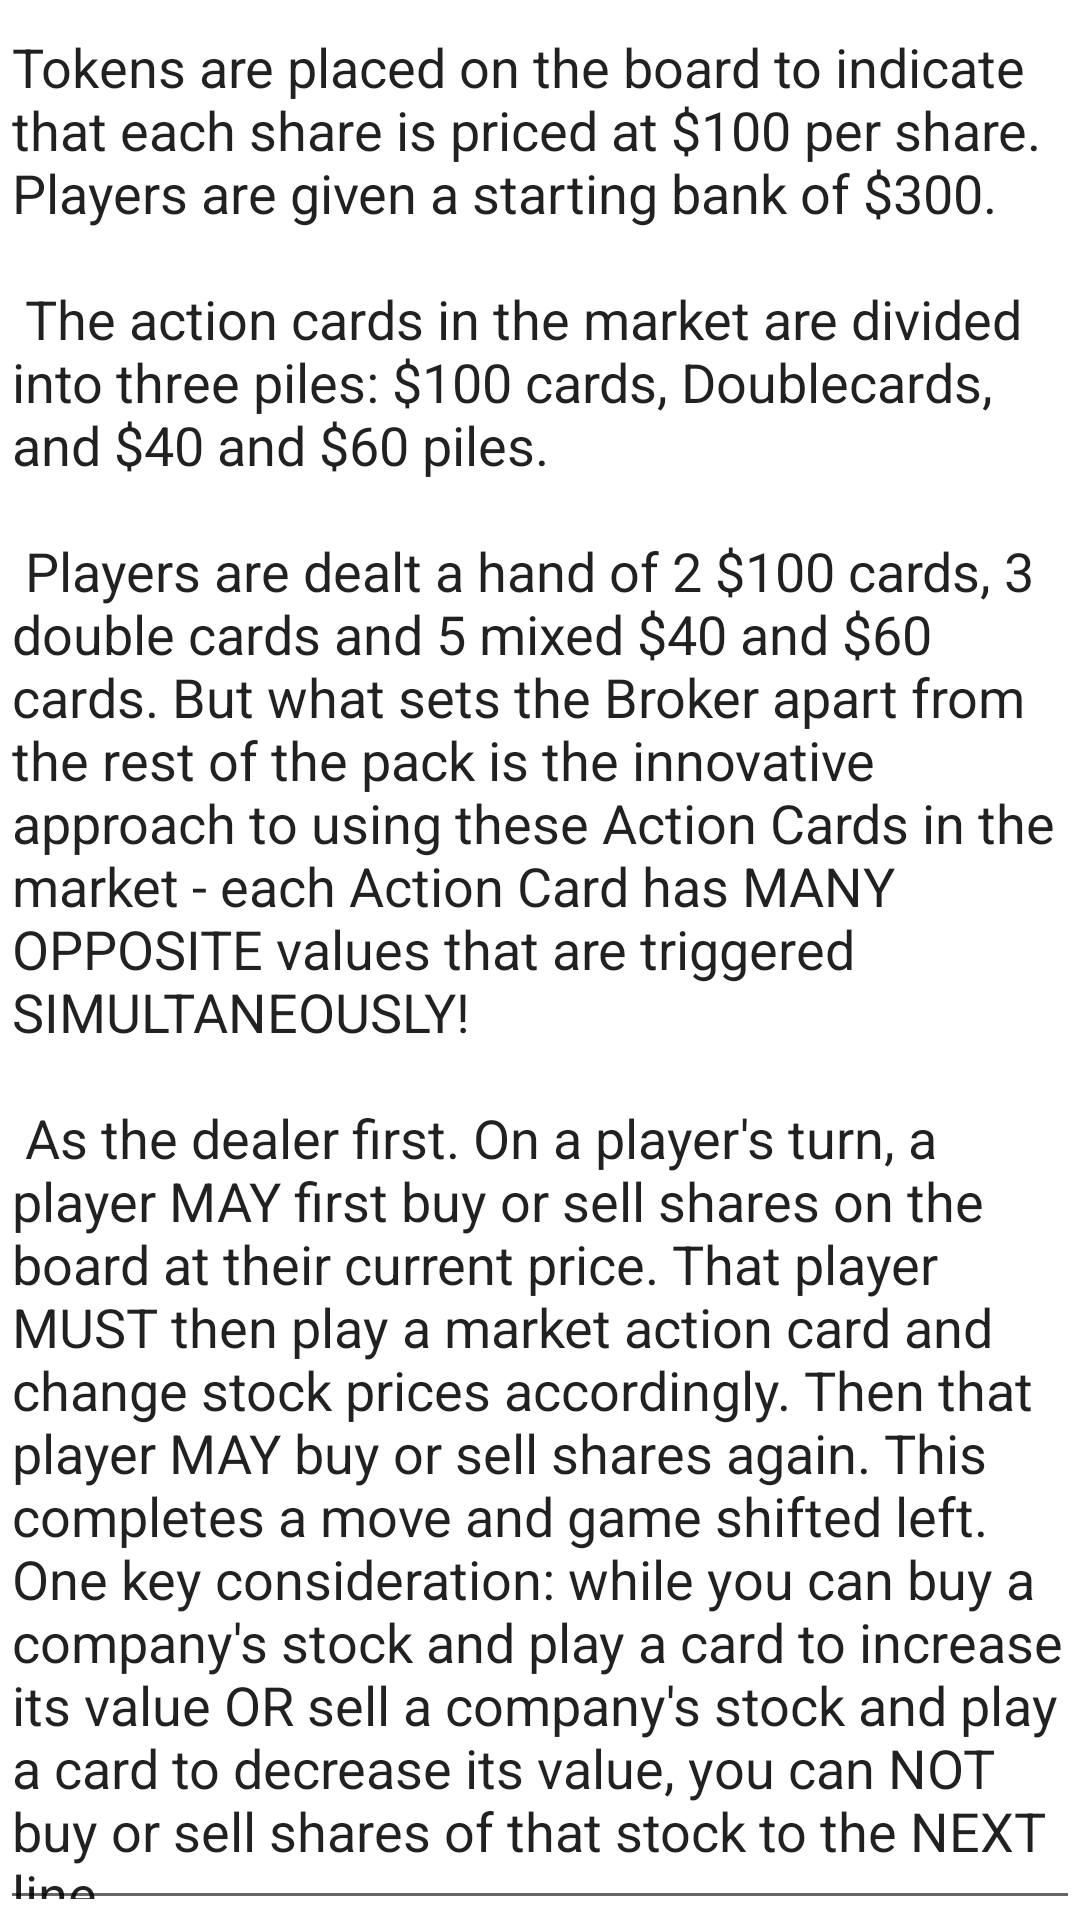

Here is an Android app screen rendered from its layout file. Give the layout XML and the strings, colors and styles it references.
<!-- AndroidManifest.xml: fallback theme Theme.MaterialComponents.DayNight.NoActionBar -->
<!-- res/layout/activity_help.xml -->
<?xml version="1.0" encoding="utf-8"?>
<LinearLayout xmlns:android="http://schemas.android.com/apk/res/android"
    xmlns:tools="http://schemas.android.com/tools"
    android:layout_width="fill_parent"
    android:layout_height="fill_parent"
    tools:context=".HelpActivity">


    <EditText
        android:layout_width="fill_parent"
        android:layout_height="wrap_content"
        android:clickable="false"
        android:focusable="false"
        android:focusableInTouchMode="false"
        android:freezesText="true"
        android:inputType="textMultiLine"
        android:longClickable="false"
        android:text="@string/help_text" />

</LinearLayout>
<!-- resources referenced by this layout -->
<resources>
  <string name="help_text">
  Tokens are placed on the board to indicate that each share is priced at $100 per share. Players are given a starting bank of $300.
  \n\n
  The action cards in the market are divided into three piles: $100 cards, "Double" cards, and $40 and $60 piles.
  \n\n
  Players are dealt a hand of 2 $100 cards, 3 double cards and 5 mixed $40 and $60 cards. But what sets the Broker apart from the rest of the pack is the innovative approach to using these Action Cards in the market - each Action Card has MANY OPPOSITE values that are triggered SIMULTANEOUSLY!
  \n\n
  As the dealer first. On a player\'s turn, a player MAY first buy or sell shares on the board at their current price. That player MUST then play a market action card and change stock prices accordingly. Then that player MAY buy or sell shares again. This completes a move and game shifted left. One key consideration: while you can buy a company\'s stock and play a card to increase its value OR sell a company\'s stock and play a card to decrease its value, you can NOT buy or sell shares of that stock to the NEXT line .
  \n\n
  Play continues until all the market action cards dealt to the players have been played. Players then sell their remaining shares to the bank at the final price shown on the board. The player with the most money wins!
  \n\n
  In Broker, players have the power to manipulate the market and buy and sell stocks at favorable prices before playing a card and reaping benefits afterwards.</string>
</resources>
